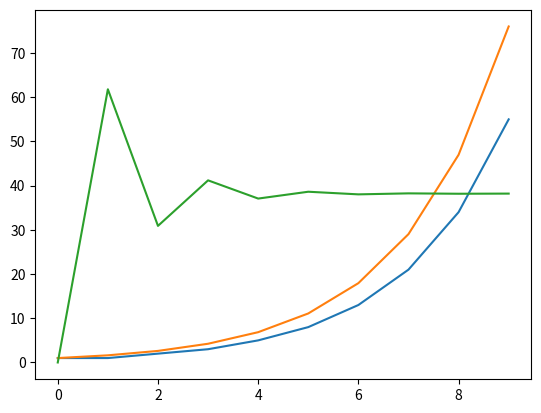

Recreate this plot in Python.
# Asagidaki approximation yanlis. Derste 1.618033^n olarak hatirladim ama ayrica bir de /sqrt(5) varmis.
# b list'ini olusturan satira bu ifadeyi de eklerseniz percentage error'un cok daha azaldigini ve iki grafigin ust uste bindigini gorebilirsiniz.

from matplotlib import pyplot as plt
from math import sqrt

def fibo(n): # fibonaccinin n. elemanini bulur
    if n <= 1:
        return 1
    else:
        return fibo(n-1) + fibo(n-2)

a = [fibo(i) for i in range(10)] # fibonacci sayilari
b = [1.618033 ** i for i in range(10)] # altin oranin usleri
#b = [1.618033 ** (i+1) / sqrt(5) for i in range(10)] # altin oranin usleri
diffs = [(b[i]-a[i])/a[i]*100 for i in range(10)] # aradaki fark (yuzde olarak)

print(a)

# fibonacci ve altin orani karsilastiralim

plt.plot(a)
plt.plot(b)
plt.plot(diffs)

plt.show()
